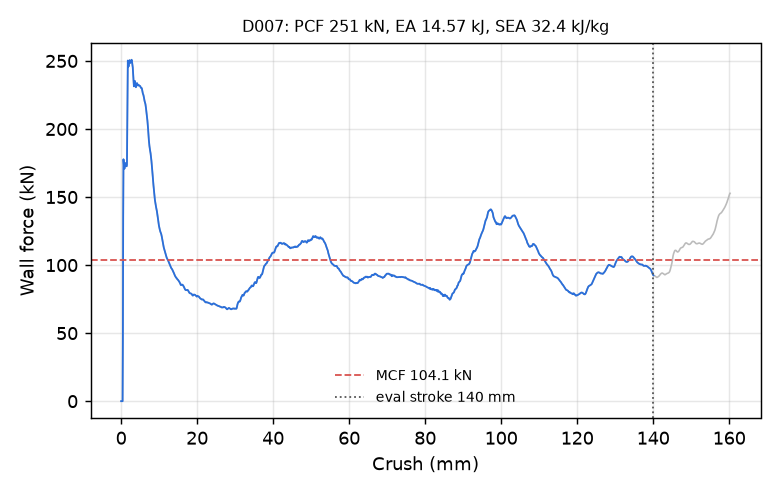

Data behind this chart, as committed beside it:
time_ms, crush_mm, force_kN
0.000000000000000000e+00, -0.000000000000000000e+00, 0.000000000000000000e+00
5.113397724926471710e-03, 7.813271880149841309e-02, 0.000000000000000000e+00
1.003012619912624359e-02, 1.532603353261947632e-01, 0.000000000000000000e+00
1.514352485537528992e-02, 2.313930541276931763e-01, 0.000000000000000000e+00
2.006025239825248718e-02, 3.065206706523895264e-01, 0.000000000000000000e+00
2.517365105450153351e-02, 3.846533894538879395e-01, 0.000000000000000000e+00
3.009038046002388000e-02, 4.597809910774230957e-01, 4.559713135636155101e+01
3.500710800290107727e-02, 5.349078178405761719e-01, 1.345476329663810873e+02
4.012050479650497437e-02, 6.130326986312866211e-01, 1.777362816682878588e+02
4.503671824932098389e-02, 6.881369948387145996e-01, 1.745691557543918577e+02
5.014901980757713318e-02, 7.662288546562194824e-01, 1.720268230785595733e+02
5.506475642323493958e-02, 8.413105010986328125e-01, 1.708096260670089350e+02
6.017756089568138123e-02, 9.193943142890930176e-01, 1.712321933192233416e+02
6.509421765804290771e-02, 9.944748878479003906e-01, 1.725701077131473085e+02
7.001105695962905884e-02, 1.069550752639770508e+00, 1.741825961558569702e+02
7.512430846691131592e-02, 1.147617697715759277e+00, 1.749517831419348965e+02
8.004059642553329468e-02, 1.222669839859008789e+00, 1.742618589947189776e+02
8.515318483114242554e-02, 1.300710558891296387e+00, 1.732108647145722102e+02
9.006854891777038574e-02, 1.375733017921447754e+00, 1.726862786715518325e+02
9.518089890480041504e-02, 1.453754305839538574e+00, 1.726103548169436408e+02
1.000972837209701538e-01, 1.528777003288269043e+00, 1.739404837689783960e+02
1.050136834383010864e-01, 1.603792667388916016e+00, 2.015049987891770513e+02
1.101265698671340942e-01, 1.681797385215759277e+00, 2.408301552599749868e+02
1.150427609682083130e-01, 1.756790280342102051e+00, 2.502929202242495990e+02
1.201552003622055054e-01, 1.834765315055847168e+00, 2.471452298848587077e+02
1.250708848237991333e-01, 1.909728527069091797e+00, 2.458933814223590275e+02
1.301832944154739380e-01, 1.987680315971374512e+00, 2.461119730818860774e+02
1.350993216037750244e-01, 2.062627077102661133e+00, 2.476242635547330053e+02
1.400154232978820801e-01, 2.137564182281494141e+00, 2.496616151967940311e+02
1.451280564069747925e-01, 2.215485572814941406e+00, 2.505754160441090335e+02
1.500439494848251343e-01, 2.290397167205810547e+00, 2.495354231513943546e+02
1.551564931869506836e-01, 2.368294000625610352e+00, 2.485398584470432297e+02
1.600725054740905762e-01, 2.443185567855834961e+00, 2.486619207396982176e+02
1.651850193738937378e-01, 2.521059036254882812e+00, 2.492969622864546295e+02
1.701009273529052734e-01, 2.595927000045776367e+00, 2.498886842325613884e+02
1.750168502330780029e-01, 2.670784235000610352e+00, 2.504343613480217812e+02
1.801293492317199707e-01, 2.748623609542846680e+00, 2.508940266039464575e+02
1.850453466176986694e-01, 2.823459625244140625e+00, 2.502394193808185037e+02
1.901579201221466064e-01, 2.901276826858520508e+00, 2.487523429441973519e+02
1.950739175081253052e-01, 2.976090908050537109e+00, 2.474097472073161157e+02
2.001865655183792114e-01, 3.053886413574218750e+00, 2.453360589069723972e+02
2.051025480031967163e-01, 3.128678560256958008e+00, 2.417883555308463883e+02
2.100185602903366089e-01, 3.203460454940795898e+00, 2.373929273563223035e+02
2.151310890913009644e-01, 3.281220912933349609e+00, 2.331910993273342001e+02
2.200467735528945923e-01, 3.355977058410644531e+00, 2.313721480765538274e+02
2.251590937376022339e-01, 3.433712959289550781e+00, 2.325268982817372319e+02
2.300748378038406372e-01, 3.508449792861938477e+00, 2.345794894344871864e+02
2.351871728897094727e-01, 3.586164474487304688e+00, 2.353638650947027031e+02
2.401029467582702637e-01, 3.660880565643310547e+00, 2.343540006628539345e+02
2.450188547372817993e-01, 3.735588788986206055e+00, 2.326028391193077027e+02
2.501314580440521240e-01, 3.813275575637817383e+00, 2.310866999640632287e+02
2.550474107265472412e-01, 3.887963533401489258e+00, 2.306969658364234590e+02
2.601599395275115967e-01, 3.965627908706665039e+00, 2.314193739138618184e+02
2.650758028030395508e-01, 4.040294170379638672e+00, 2.326357039519483294e+02
2.701882719993591309e-01, 4.117936134338378906e+00, 2.336081758302226774e+02
2.751040756702423096e-01, 4.192581176757812500e+00, 2.336428820632006875e+02
2.800198495388031006e-01, 4.267215251922607422e+00, 2.331345724886311359e+02
2.851321995258331299e-01, 4.344823837280273438e+00, 2.325770532319946255e+02
2.900479435920715332e-01, 4.419436931610107422e+00, 2.320668908638209018e+02
2.951604127883911133e-01, 4.497025489807128906e+00, 2.319819089371832206e+02
... 2,198 more rows
